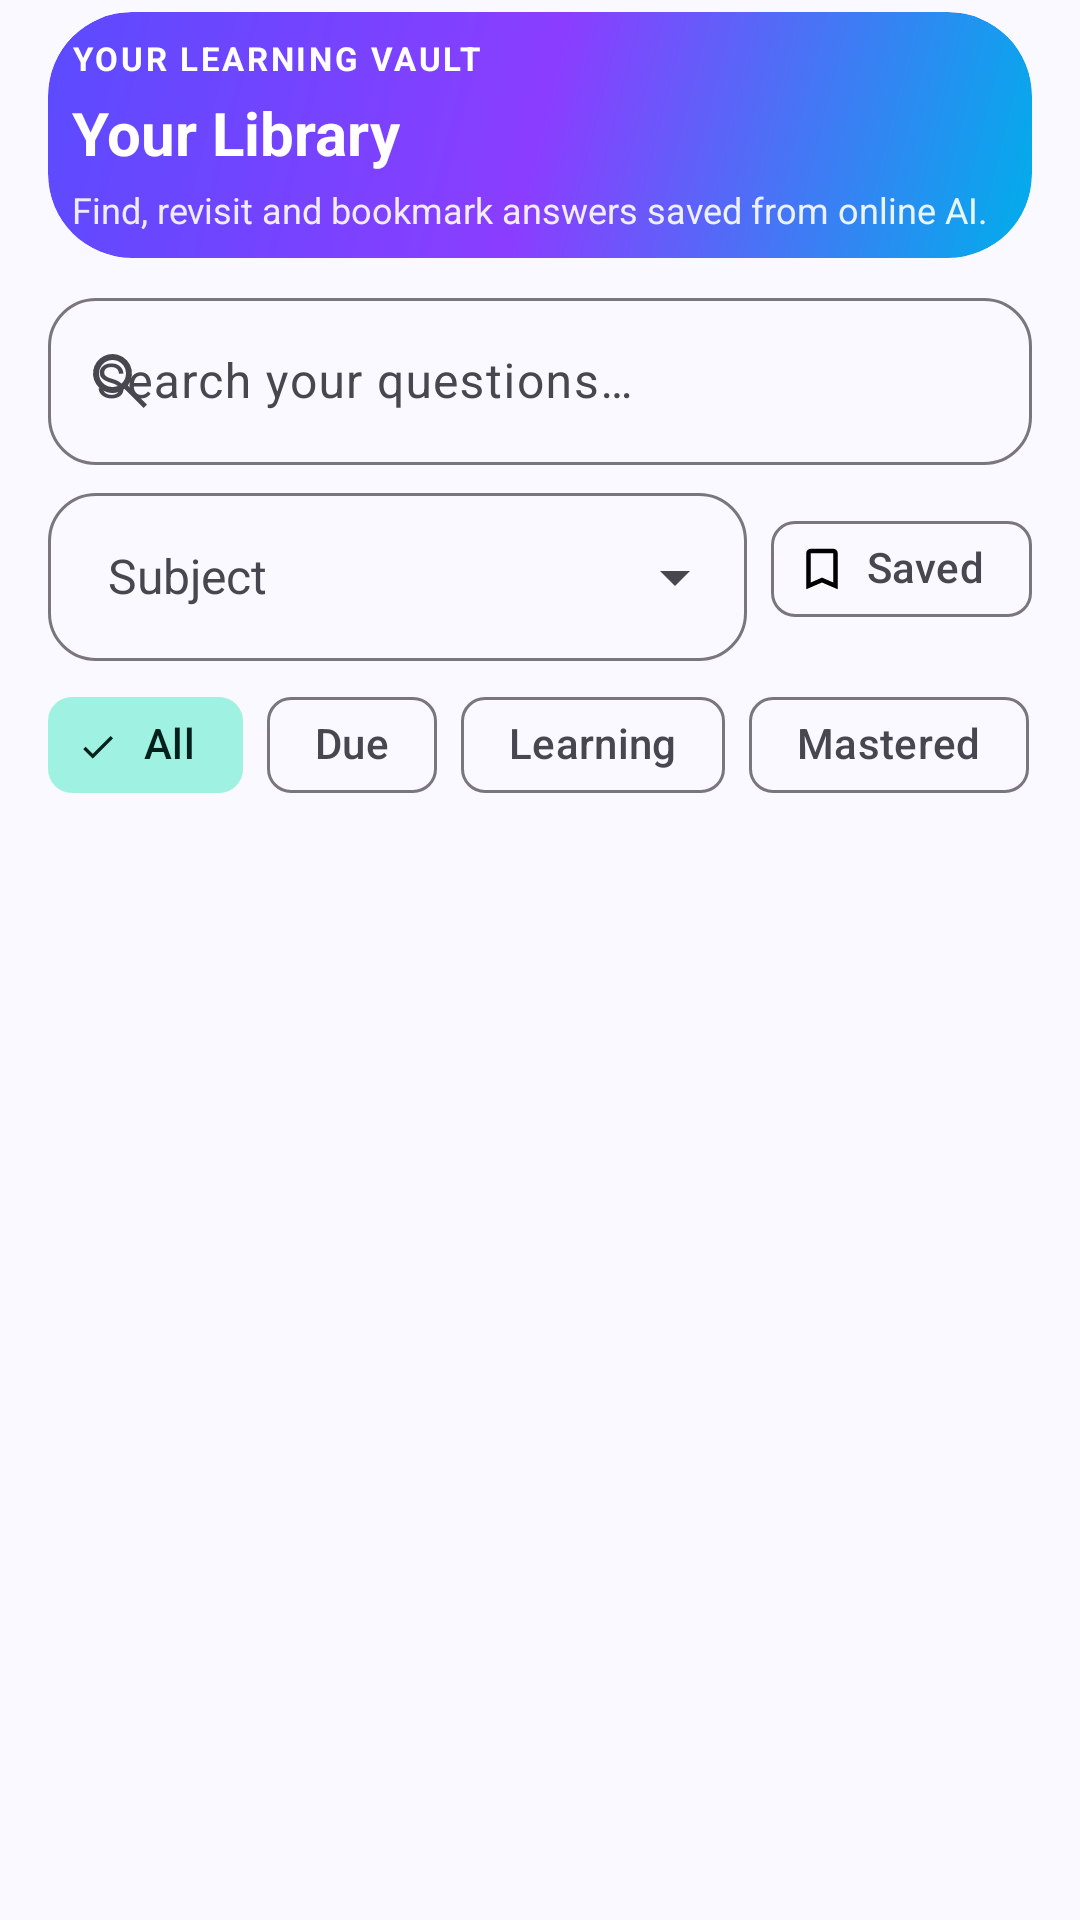

Layout XML and referenced resources for this Android screen:
<!-- AndroidManifest.xml: application theme Theme.AIMentor -->
<!-- res/layout/fragment_category.xml -->
<?xml version="1.0" encoding="utf-8"?>
<LinearLayout xmlns:android="http://schemas.android.com/apk/res/android"
    xmlns:app="http://schemas.android.com/apk/res-auto"
    android:layout_width="match_parent"
    android:layout_height="match_parent"
    android:orientation="vertical"
    android:paddingHorizontal="@dimen/screen_padding"
    android:paddingTop="@dimen/space_xs">

    <com.google.android.material.card.MaterialCardView
        android:layout_width="match_parent"
        android:layout_height="wrap_content"
        app:cardBackgroundColor="@android:color/transparent"
        app:cardCornerRadius="@dimen/hero_corner_radius"
        app:cardElevation="0dp"
        app:strokeWidth="0dp">

        <LinearLayout
            android:layout_width="match_parent"
            android:layout_height="wrap_content"
            android:background="@drawable/bg_mentor_gradient"
            android:orientation="vertical"
            android:padding="@dimen/space_sm">

            <TextView
                android:layout_width="wrap_content"
                android:layout_height="wrap_content"
                android:letterSpacing="0.08"
                android:text="@string/library_eyebrow"
                android:textAllCaps="true"
                android:textColor="@color/white"
                android:textSize="11sp"
                android:textStyle="bold" />

            <TextView
                android:id="@+id/tvLibraryHeading"
                android:layout_width="wrap_content"
                android:layout_height="wrap_content"
                android:layout_marginTop="@dimen/space_xs"
                android:text="@string/library_title"
                android:textColor="@color/white"
                android:textSize="20sp"
                android:textStyle="bold" />

            <TextView
                android:layout_width="match_parent"
                android:layout_height="wrap_content"
                android:layout_marginTop="@dimen/space_xs"
                android:alpha="0.9"
                android:text="@string/library_subtitle"
                android:textColor="@color/white"
                android:textSize="12sp" />
        </LinearLayout>
    </com.google.android.material.card.MaterialCardView>

    <com.google.android.material.textfield.TextInputLayout
        style="@style/Widget.AIMentor.TextInput"
        android:layout_width="match_parent"
        android:layout_height="wrap_content"
        android:layout_marginTop="@dimen/space_sm"
        android:hint="@string/search_hint"
        app:startIconDrawable="@drawable/ic_search_24">

        <com.google.android.material.textfield.TextInputEditText
            android:id="@+id/etSearch"
            android:layout_width="match_parent"
            android:layout_height="wrap_content"
            android:imeOptions="actionSearch"
            android:inputType="text"
            android:maxLines="1" />
    </com.google.android.material.textfield.TextInputLayout>

    <LinearLayout
        android:layout_width="match_parent"
        android:layout_height="wrap_content"
        android:layout_marginTop="@dimen/space_xs"
        android:gravity="center_vertical"
        android:orientation="horizontal">

        <com.google.android.material.textfield.TextInputLayout
            style="@style/Widget.AIMentor.TextInput"
            android:layout_width="0dp"
            android:layout_height="wrap_content"
            android:layout_weight="1"
            android:hint="@string/library_subject_filter"
            app:endIconMode="dropdown_menu">

            <com.google.android.material.textfield.MaterialAutoCompleteTextView
                android:id="@+id/actSubjectFilter"
                style="@style/Widget.AIMentor.DropdownText"
                android:layout_width="match_parent"
                android:layout_height="wrap_content"
                android:inputType="none"
                android:maxLines="1" />
        </com.google.android.material.textfield.TextInputLayout>

        <com.google.android.material.chip.Chip
            android:id="@+id/chipBookmarked"
            style="@style/Widget.Material3.Chip.Filter"
            android:layout_width="wrap_content"
            android:layout_height="wrap_content"
            android:layout_marginStart="@dimen/space_sm"
            android:checkable="true"
            android:text="@string/bookmarked_filter"
            app:chipIcon="@drawable/ic_bookmark_24"
            app:chipIconVisible="true" />
    </LinearLayout>

    <com.google.android.material.chip.ChipGroup
        android:id="@+id/reviewStateGroup"
        android:layout_width="match_parent"
        android:layout_height="wrap_content"
        android:layout_marginTop="@dimen/space_xs"
        app:checkedChip="@id/chipReviewAll"
        app:selectionRequired="true"
        app:singleSelection="true">

        <com.google.android.material.chip.Chip
            android:id="@+id/chipReviewAll"
            style="@style/Widget.Material3.Chip.Filter"
            android:layout_width="wrap_content"
            android:layout_height="wrap_content"
            android:checkable="true"
            android:text="@string/review_filter_all" />

        <com.google.android.material.chip.Chip
            android:id="@+id/chipReviewDue"
            style="@style/Widget.Material3.Chip.Filter"
            android:layout_width="wrap_content"
            android:layout_height="wrap_content"
            android:checkable="true"
            android:text="@string/review_filter_due" />

        <com.google.android.material.chip.Chip
            android:id="@+id/chipReviewLearning"
            style="@style/Widget.Material3.Chip.Filter"
            android:layout_width="wrap_content"
            android:layout_height="wrap_content"
            android:checkable="true"
            android:text="@string/review_filter_learning" />

        <com.google.android.material.chip.Chip
            android:id="@+id/chipReviewMastered"
            style="@style/Widget.Material3.Chip.Filter"
            android:layout_width="wrap_content"
            android:layout_height="wrap_content"
            android:checkable="true"
            android:text="@string/review_filter_mastered" />
    </com.google.android.material.chip.ChipGroup>

    <TextView
        android:id="@+id/tvSuggest"
        android:layout_width="match_parent"
        android:layout_height="wrap_content"
        android:layout_marginTop="@dimen/space_xs"
        android:background="@drawable/bg_info_panel"
        android:drawablePadding="@dimen/space_sm"
        android:padding="@dimen/space_md"
        android:textAppearance="@style/TextAppearance.AIMentor.Supporting"
        android:visibility="gone"
        app:drawableStartCompat="@drawable/ic_sparkle_24"
        app:drawableTint="?attr/colorPrimary" />

    <TextView
        android:id="@+id/tvPendingStatus"
        android:layout_width="match_parent"
        android:layout_height="wrap_content"
        android:layout_marginTop="@dimen/space_xs"
        android:background="@drawable/bg_info_panel"
        android:drawablePadding="@dimen/space_sm"
        android:padding="@dimen/space_md"
        android:textAppearance="@style/TextAppearance.AIMentor.Supporting"
        android:textColor="?attr/colorPrimary"
        android:visibility="gone"
        app:drawableStartCompat="@drawable/ic_schedule_24"
        app:drawableTint="?attr/colorPrimary" />

    <FrameLayout
        android:id="@+id/libraryContent"
        android:layout_width="match_parent"
        android:layout_height="0dp"
        android:layout_marginTop="@dimen/space_xs"
        android:layout_weight="1">

        <androidx.recyclerview.widget.RecyclerView
            android:id="@+id/rvHistory"
            android:layout_width="match_parent"
            android:layout_height="match_parent"
            android:clipToPadding="false"
            android:paddingBottom="@dimen/space_sm" />

        <com.google.android.material.card.MaterialCardView
            android:id="@+id/cardLibraryEmpty"
            style="@style/Widget.AIMentor.Card.Highlight"
            android:layout_width="match_parent"
            android:layout_height="wrap_content"
            android:layout_gravity="center"
            android:layout_margin="@dimen/space_sm"
            android:visibility="gone"
            app:cardElevation="0dp"
            app:strokeWidth="0dp">

            <TextView
                android:id="@+id/tvEmpty"
                android:layout_width="match_parent"
                android:layout_height="wrap_content"
                android:drawablePadding="@dimen/space_md"
                android:gravity="center"
                android:padding="@dimen/space_xl"
                android:text="@string/empty_history"
                android:textColor="?attr/colorOnPrimaryContainer"
                android:textSize="15sp"
                android:visibility="visible"
                app:drawableTint="?attr/colorPrimary"
                app:drawableTopCompat="@drawable/ic_nav_library" />
        </com.google.android.material.card.MaterialCardView>
    </FrameLayout>
</LinearLayout>
<!-- resources referenced by this layout -->
<resources>
  <color name="white">#FFFFFFFF</color>
  <dimen name="hero_corner_radius">28dp</dimen>
  <dimen name="screen_padding">16dp</dimen>
  <dimen name="space_md">12dp</dimen>
  <dimen name="space_sm">8dp</dimen>
  <dimen name="space_xl">24dp</dimen>
  <dimen name="space_xs">4dp</dimen>
  <!-- drawable bg_info_panel (drawable) -->
  <?xml version="1.0" encoding="utf-8"?>
  <shape xmlns:android="http://schemas.android.com/apk/res/android">
      <solid android:color="?attr/colorSecondaryContainer" />
      <stroke
          android:width="1dp"
          android:color="?attr/colorOutlineVariant" />
      <corners android:radius="@dimen/control_corner_radius" />
  </shape>
  <string name="bookmarked_filter">Saved</string>
  <string name="empty_history">No questions yet. Ask your first question on the Home tab!</string>
  <string name="library_eyebrow">Your learning vault</string>
  <string name="library_subject_filter">Subject</string>
  <string name="library_subtitle">Find, revisit and bookmark answers saved from online AI.</string>
  <string name="library_title">Your Library</string>
  <string name="review_filter_all">All</string>
  <string name="review_filter_due">Due</string>
  <string name="review_filter_learning">Learning</string>
  <string name="review_filter_mastered">Mastered</string>
  <string name="search_hint">Search your questions…</string>
  <style name="TextAppearance.AIMentor.Supporting" parent="TextAppearance.Material3.BodyMedium">
          <item name="android:textColor">?attr/colorOnSurfaceVariant</item>
      </style>
  <style name="Widget.AIMentor.Card.Highlight" parent="Widget.AIMentor.Card">
          <item name="cardBackgroundColor">?attr/colorPrimaryContainer</item>
          <item name="strokeColor">?attr/colorPrimaryContainer</item>
      </style>
  <style name="Theme.AIMentor" parent="Base.Theme.AIMentor" />
  <dimen name="control_corner_radius">16dp</dimen>
  <color name="mentor_gradient_mid">#8B3DFF</color>
  <color name="mentor_gradient_end">#00AEEB</color>
  <color name="mentor_gradient_start">#5B4BFF</color>
  <dimen name="dropdown_content_padding">20dp</dimen>
  <dimen name="card_corner_radius">20dp</dimen>
  <color name="primary">#4F46E5</color>
  <color name="primary_light">#E4E1FF</color>
  <color name="text_primary">#1B1B21</color>
  <color name="accent">#006B5F</color>
  <color name="scholar_secondary_container">#9FF2E2</color>
  <color name="scholar_on_secondary_container">#00201C</color>
  <color name="scholar_tertiary">#795900</color>
  <color name="scholar_tertiary_container">#FFDEA3</color>
  <color name="scholar_on_tertiary_container">#261A00</color>
  <color name="bg">#F9F9FF</color>
  <color name="surface">#F9F9FF</color>
  <color name="surface_variant">#E5E1EC</color>
  <color name="text_secondary">#48464F</color>
  <color name="outline">#797680</color>
  <color name="error">#BA1A1A</color>
  <color name="error_container">#FFDAD6</color>
  <style name="Widget.AIMentor.Button" parent="Widget.Material3.Button">
          <item name="android:minHeight">@dimen/button_min_height</item>
          <item name="android:textAllCaps">false</item>
          <item name="android:textStyle">bold</item>
          <item name="cornerRadius">@dimen/control_corner_radius</item>
      </style>
  <style name="Widget.AIMentor.BottomNavigation" parent="Widget.Material3.BottomNavigationView">
          <item name="android:background">?attr/colorSurface</item>
          <item name="itemActiveIndicatorStyle">@style/Widget.AIMentor.NavigationIndicator</item>
          <item name="itemIconSize">24dp</item>
      </style>
  <dimen name="button_min_height">52dp</dimen>
  <style name="Widget.AIMentor.NavigationIndicator" parent="Widget.Material3.BottomNavigationView.ActiveIndicator">
          <item name="android:color">?attr/colorSecondaryContainer</item>
          <item name="shapeAppearance">@style/ShapeAppearance.AIMentor.Pill</item>
      </style>
  <style name="ShapeAppearance.AIMentor.Pill" parent="ShapeAppearance.Material3.Corner.Full" />
</resources>
